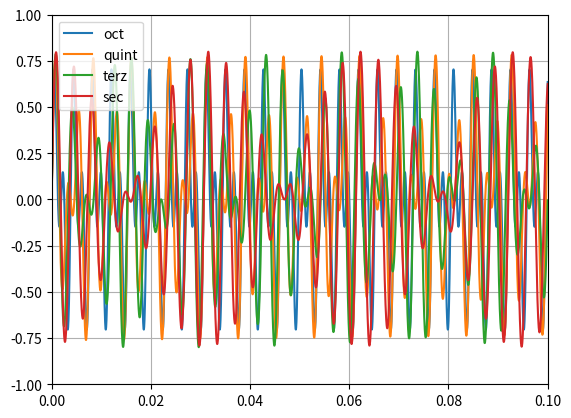

Write Python code to recreate this figure.
# -*- coding: utf-8 -*-
#
# [redacted]
#
# See the file LICENSE for the license associated with this software.
#
# Author(s):
# [redacted]
#
"""
Electroacoustics

Psychoacoustics - music intervals and consonance/disonance.

"""
import numpy as np
from matplotlib import pyplot as plt
from scipy.io import wavfile
import os

# %% generate sound
fs = 44100
ts = 1 / fs
t = np.arange(0, 4, ts)
c4 = 0.8 * np.sin(2*np.pi*261 * t)
c5 = 0.8 * np.sin(2*np.pi*261 * 2**(12/12)*t)
g4 = 0.8 * np.sin(2*np.pi*261 * 2**(7/12)*t)
f4 = 0.8 * np.sin(2*np.pi*261 * 2**(5/12)*t)
e4 = 0.8 * np.sin(2*np.pi*261 * 2**(4/12)*t)
d4 = 0.8 * np.sin(2*np.pi*261 * 2**(2/12)*t)
cis4 = 0.8 * np.sin(2*np.pi*261 * 2**(1/12)*t)
close = 0.8 * np.sin(2*np.pi*267 * t)

# %% generate music intervals
octave = (c4 + c5)/2
perfect_fifth = (c4 + g4)/2
perfect_fourth = (c4 + f4)/2
major_third = (c4 + e4)/2
major_second = (c4 + d4)/2
minor_second = (c4 + cis4)/2
beat = (c4 + close)/2

# %% plot sound
plt.figure()
plt.plot(t, octave)
plt.plot(t, perfect_fifth)
plt.plot(t, major_third)
plt.plot(t, major_second)
plt.grid()
plt.axis([0, .1, -1, 1])
plt.legend(['oct', 'quint', 'terz', 'sec'])

# %% play sounds
wavfile.write('octave.wav', fs, np.int16(octave * 2**15))
os.system('play octave.wav')

# %% play sounds
wavfile.write('perfect_fifth.wav', fs, np.int16(perfect_fifth * 2**15))
os.system('play perfect_fifth.wav')

# %% play sounds
wavfile.write('perfect_fourth.wav', fs, np.int16(perfect_fourth * 2**15))
os.system('play perfect_fourth.wav')

# %% play sounds
wavfile.write('major_third.wav', fs, np.int16(major_third * 2**15))
os.system('play major_third.wav')

# %% play sounds
wavfile.write('major_second.wav', fs, np.int16(major_second * 2**15))
os.system('play major_second.wav')

# %% play sounds
wavfile.write('minor_second.wav', fs, np.int16(minor_second * 2**15))
os.system('play minor_second.wav')

# %% play sounds
wavfile.write('beat.wav', fs, np.int16(beat * 2**15))
os.system('play beat.wav')
